Photos from the image-classification dataset "data" in the GitHub repository Abdol/GAF-Energy. Its 2 classes are: abnormal, normal.

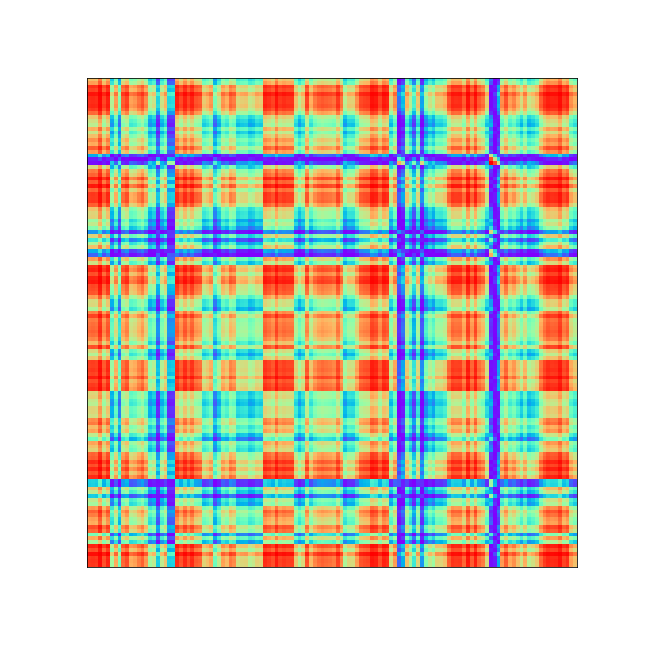
Label: abnormal

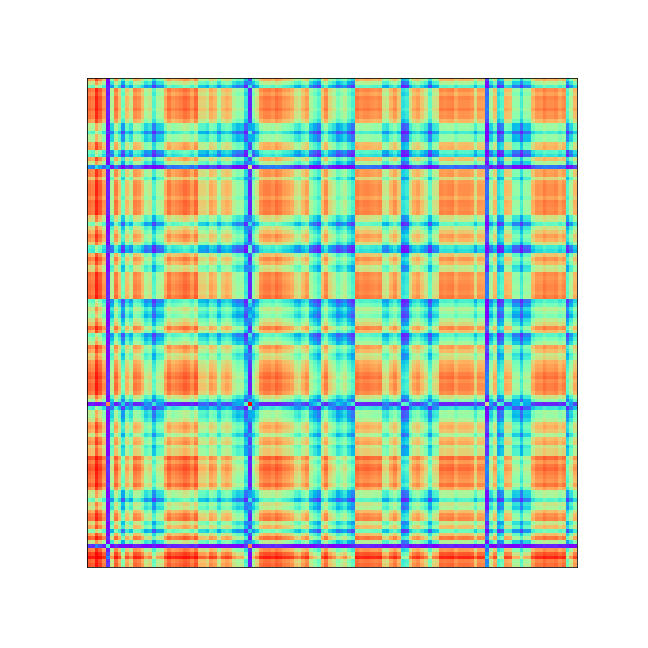
Label: abnormal

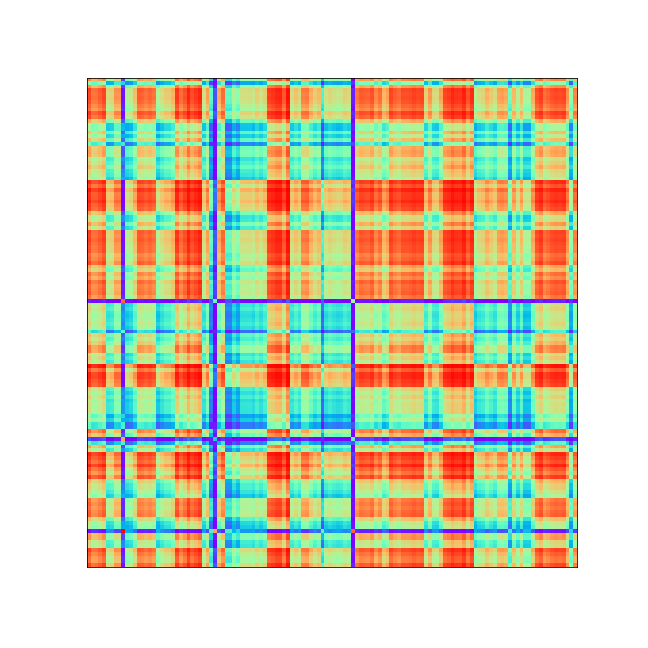
Label: abnormal

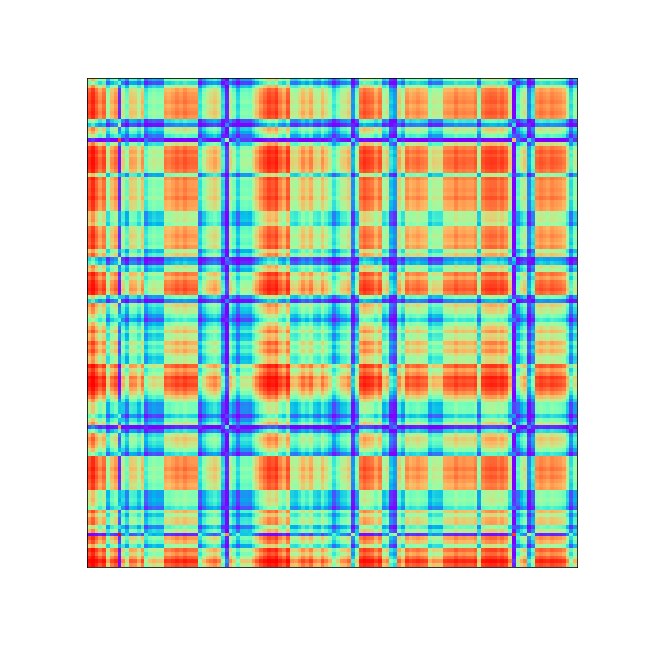
Label: abnormal

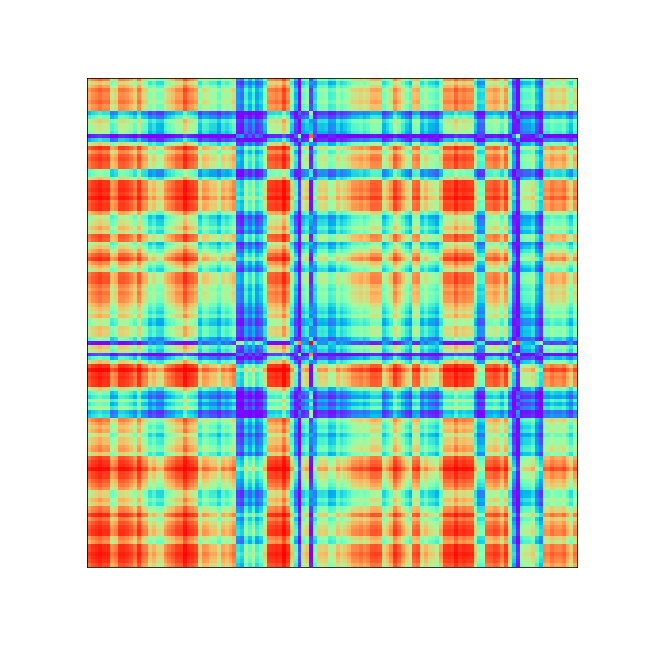
Label: abnormal

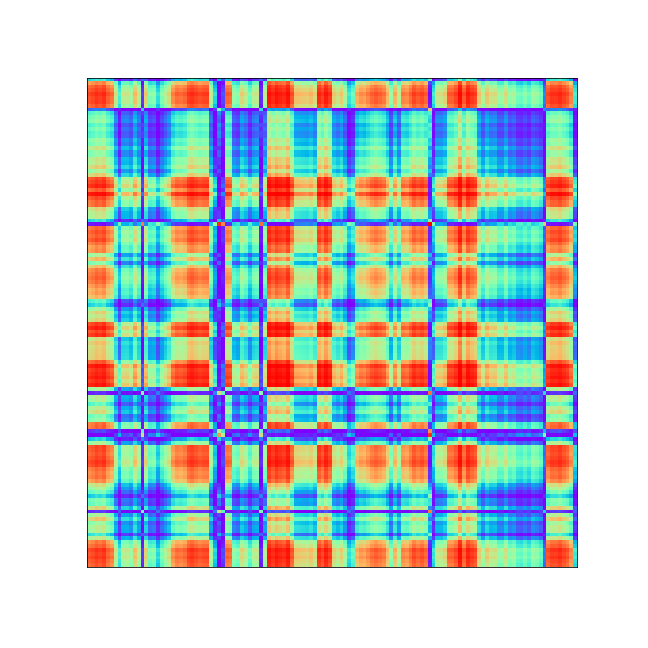
Label: normal
